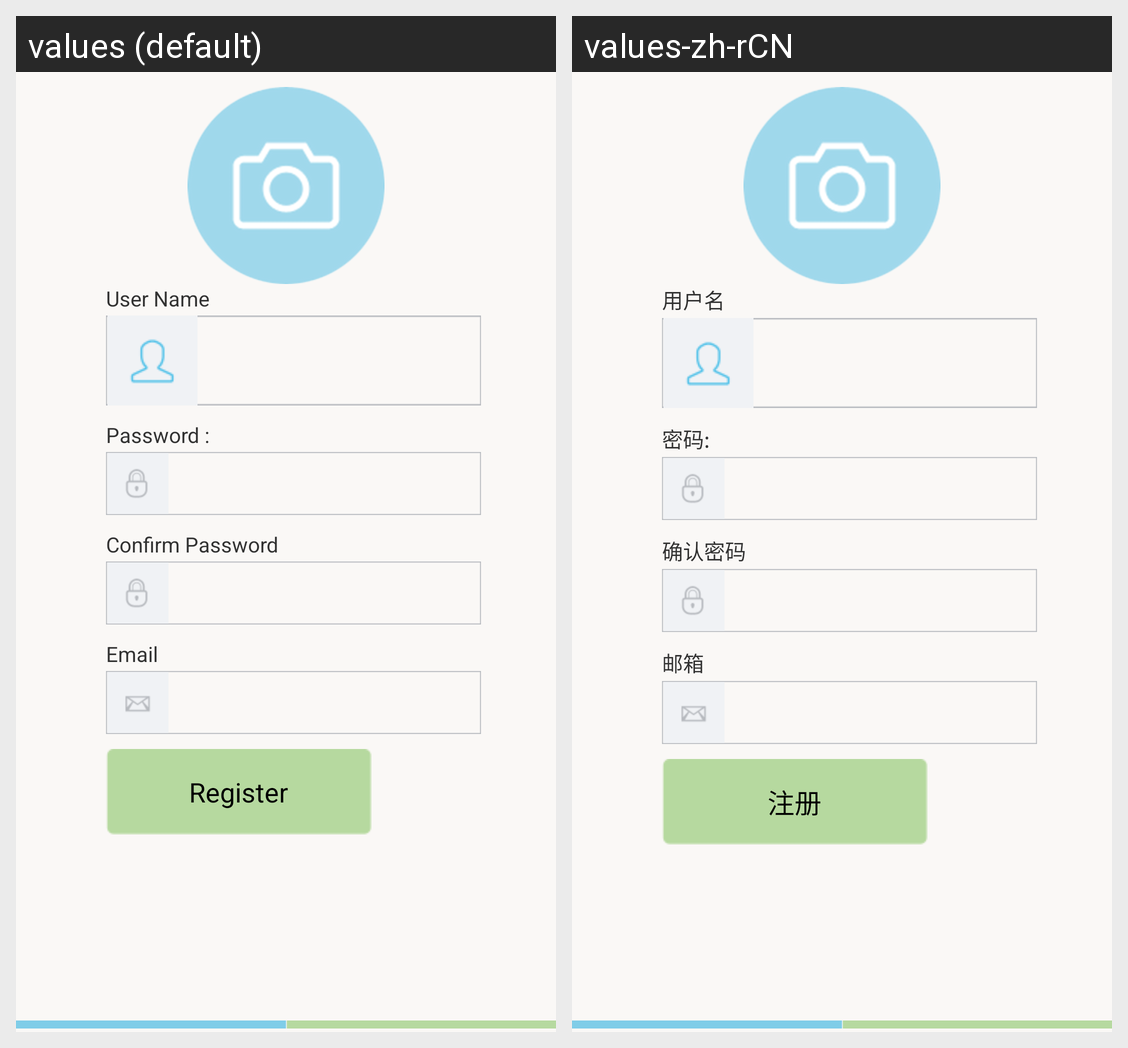

Translations of the strings shown on this Android screen, per locale in the grid:
Android screen res/layout/activity_register.xml rendered under 2 locales, left to right: values (default), values-zh-rCN. Device: Nexus 5 (rendered at 1080×1920; each locale shown at half size, 540×960, under a caption strip naming it); theme CustomActionBarTheme.
Strings drawn on this screen, with the default value and each locale's value (text and hints the layout hard-codes, and strings that could not be matched under every locale, appear in the picture but are not listed):

user_name
  values: User Name
  values-zh-rCN: 用户名

password_hint
  values: Password :
  values-zh-rCN: 密码:

password_confirm
  values: Confirm Password
  values-zh-rCN: 确认密码

email
  values: Email
  values-zh-rCN: 邮箱

register
  values: Register
  values-zh-rCN: 注册
